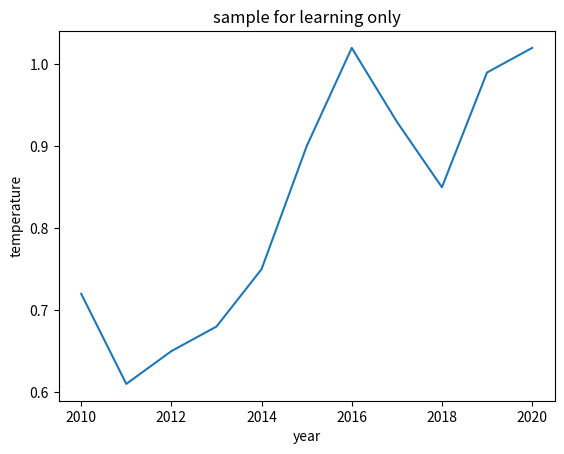

Recreate this plot in Python. (Note: this script raises an exception after producing the figure.)
#!/usr/bin/env python3
# -*- coding: utf-8 -*-
"""
Created on Thu Jul 25 13:02:00 2024

visualization using Matplotlib

[redacted]
"""
import numpy as np
import pandas as pd
import matplotlib.pyplot as plt

year = [2010,2011,2012,2013,2014,2015,2016,2017,2018,2019,2020]

temp = [0.72,0.61,0.65,0.68,0.75,0.90,1.02,0.93,0.85,0.99,1.02]

plt.plot(year,temp)
plt.xlabel("year")
plt.ylabel("temperature")
plt.title("sample for learning only", {'fontsize':12, 'horizontalalignment':'left '})
plt.show() #for rendering the graph